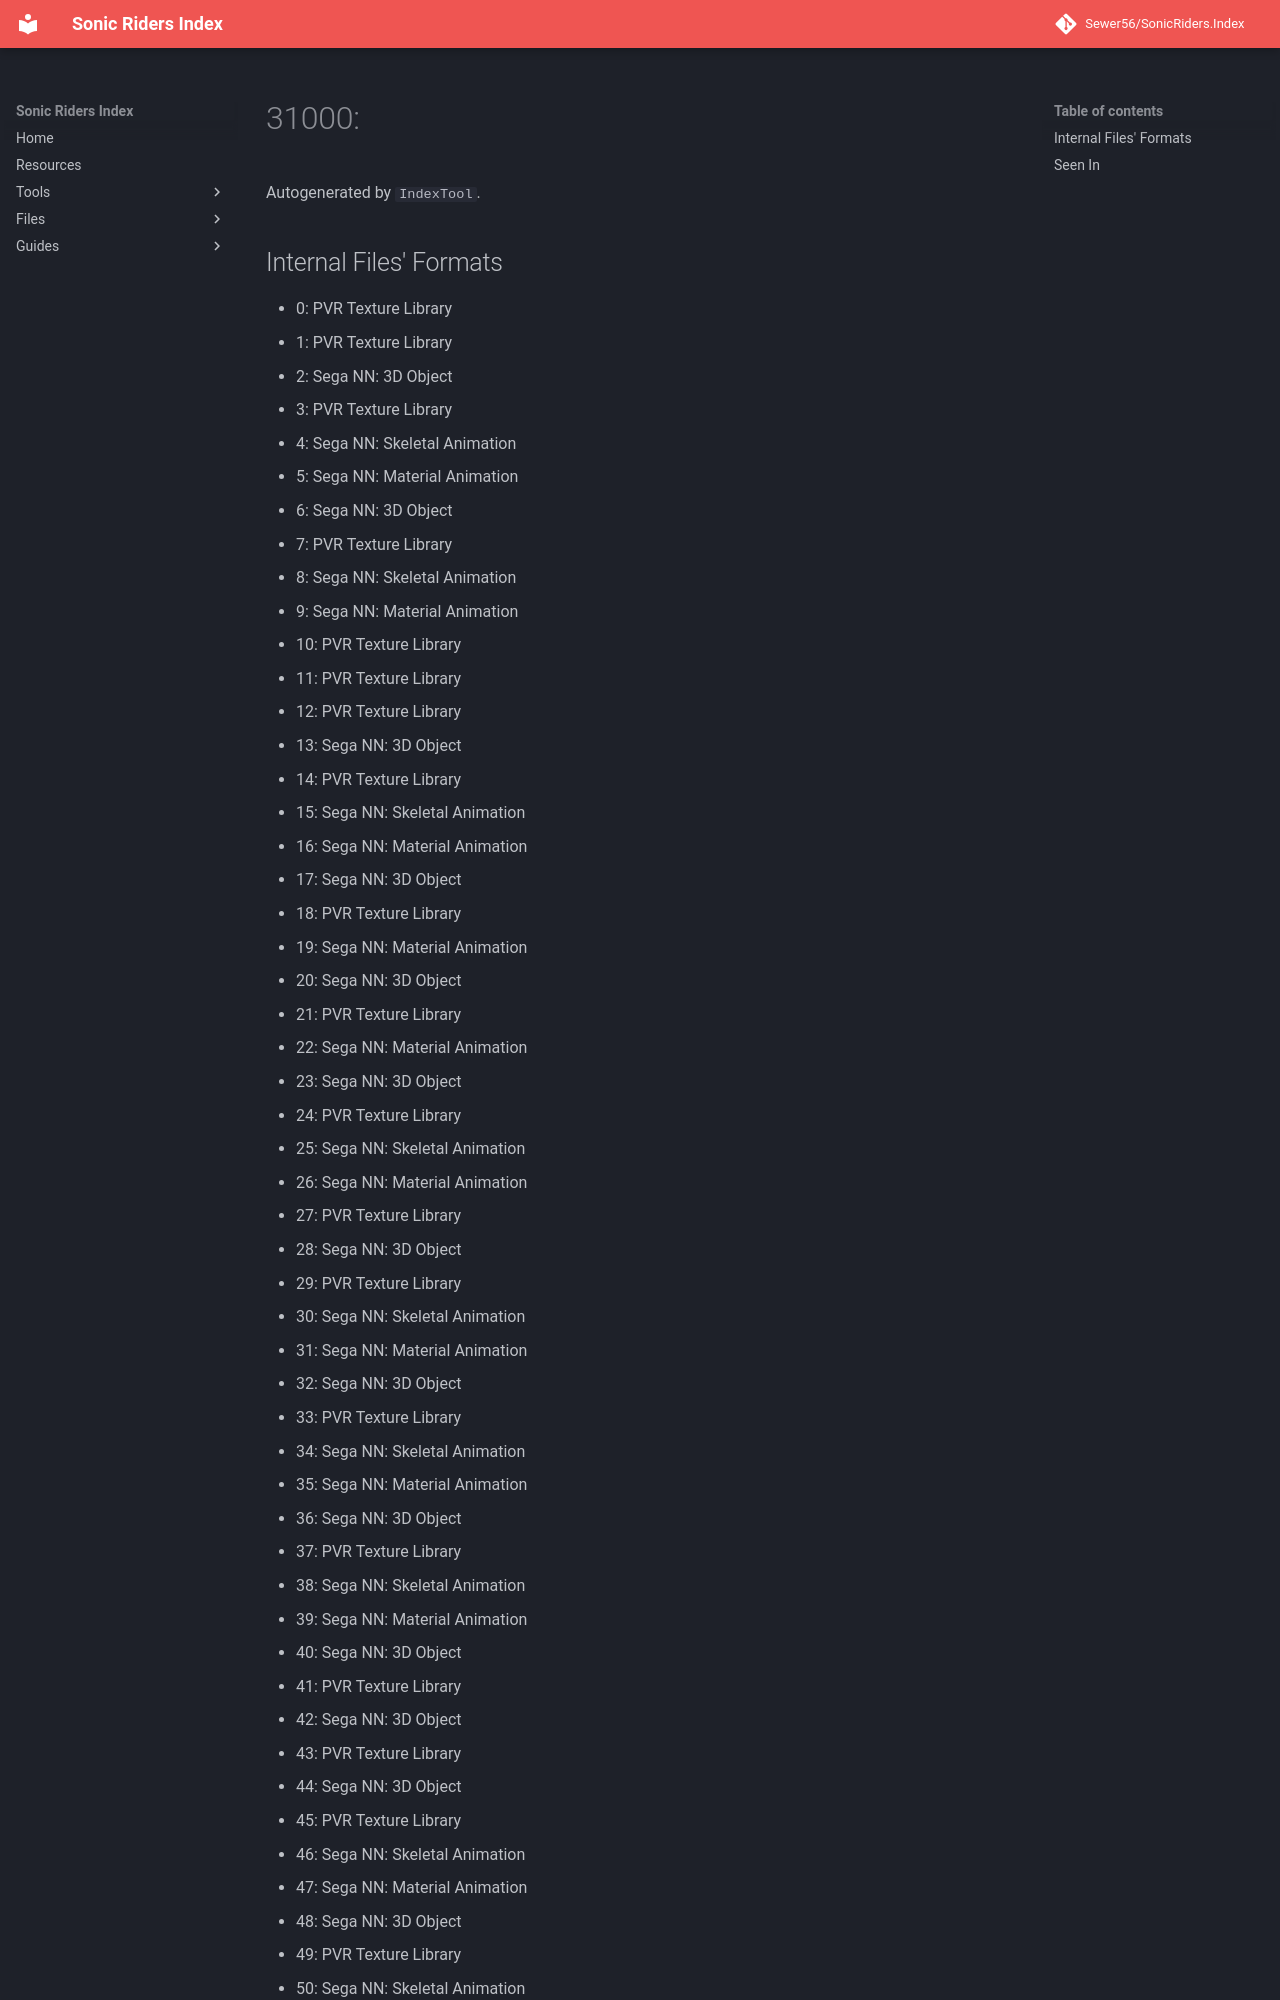

repository: Sewer56/SonicRiders.Index · page: files/groups/31000.html · generator: mkdocs

# 31000: 

Autogenerated by `IndexTool`.  



## Internal Files' Formats
- 0: PVR Texture Library
- 1: PVR Texture Library
- 2: Sega NN: 3D Object
- 3: PVR Texture Library
- 4: Sega NN: Skeletal Animation
- 5: Sega NN: Material Animation
- 6: Sega NN: 3D Object
- 7: PVR Texture Library
- 8: Sega NN: Skeletal Animation
- 9: Sega NN: Material Animation
- 10: PVR Texture Library
- 11: PVR Texture Library
- 12: PVR Texture Library
- 13: Sega NN: 3D Object
- 14: PVR Texture Library
- 15: Sega NN: Skeletal Animation
- 16: Sega NN: Material Animation
- 17: Sega NN: 3D Object
- 18: PVR Texture Library
- 19: Sega NN: Material Animation
- 20: Sega NN: 3D Object
- 21: PVR Texture Library
- 22: Sega NN: Material Animation
- 23: Sega NN: 3D Object
- 24: PVR Texture Library
- 25: Sega NN: Skeletal Animation
- 26: Sega NN: Material Animation
- 27: PVR Texture Library
- 28: Sega NN: 3D Object
- 29: PVR Texture Library
- 30: Sega NN: Skeletal Animation
- 31: Sega NN: Material Animation
- 32: Sega N
